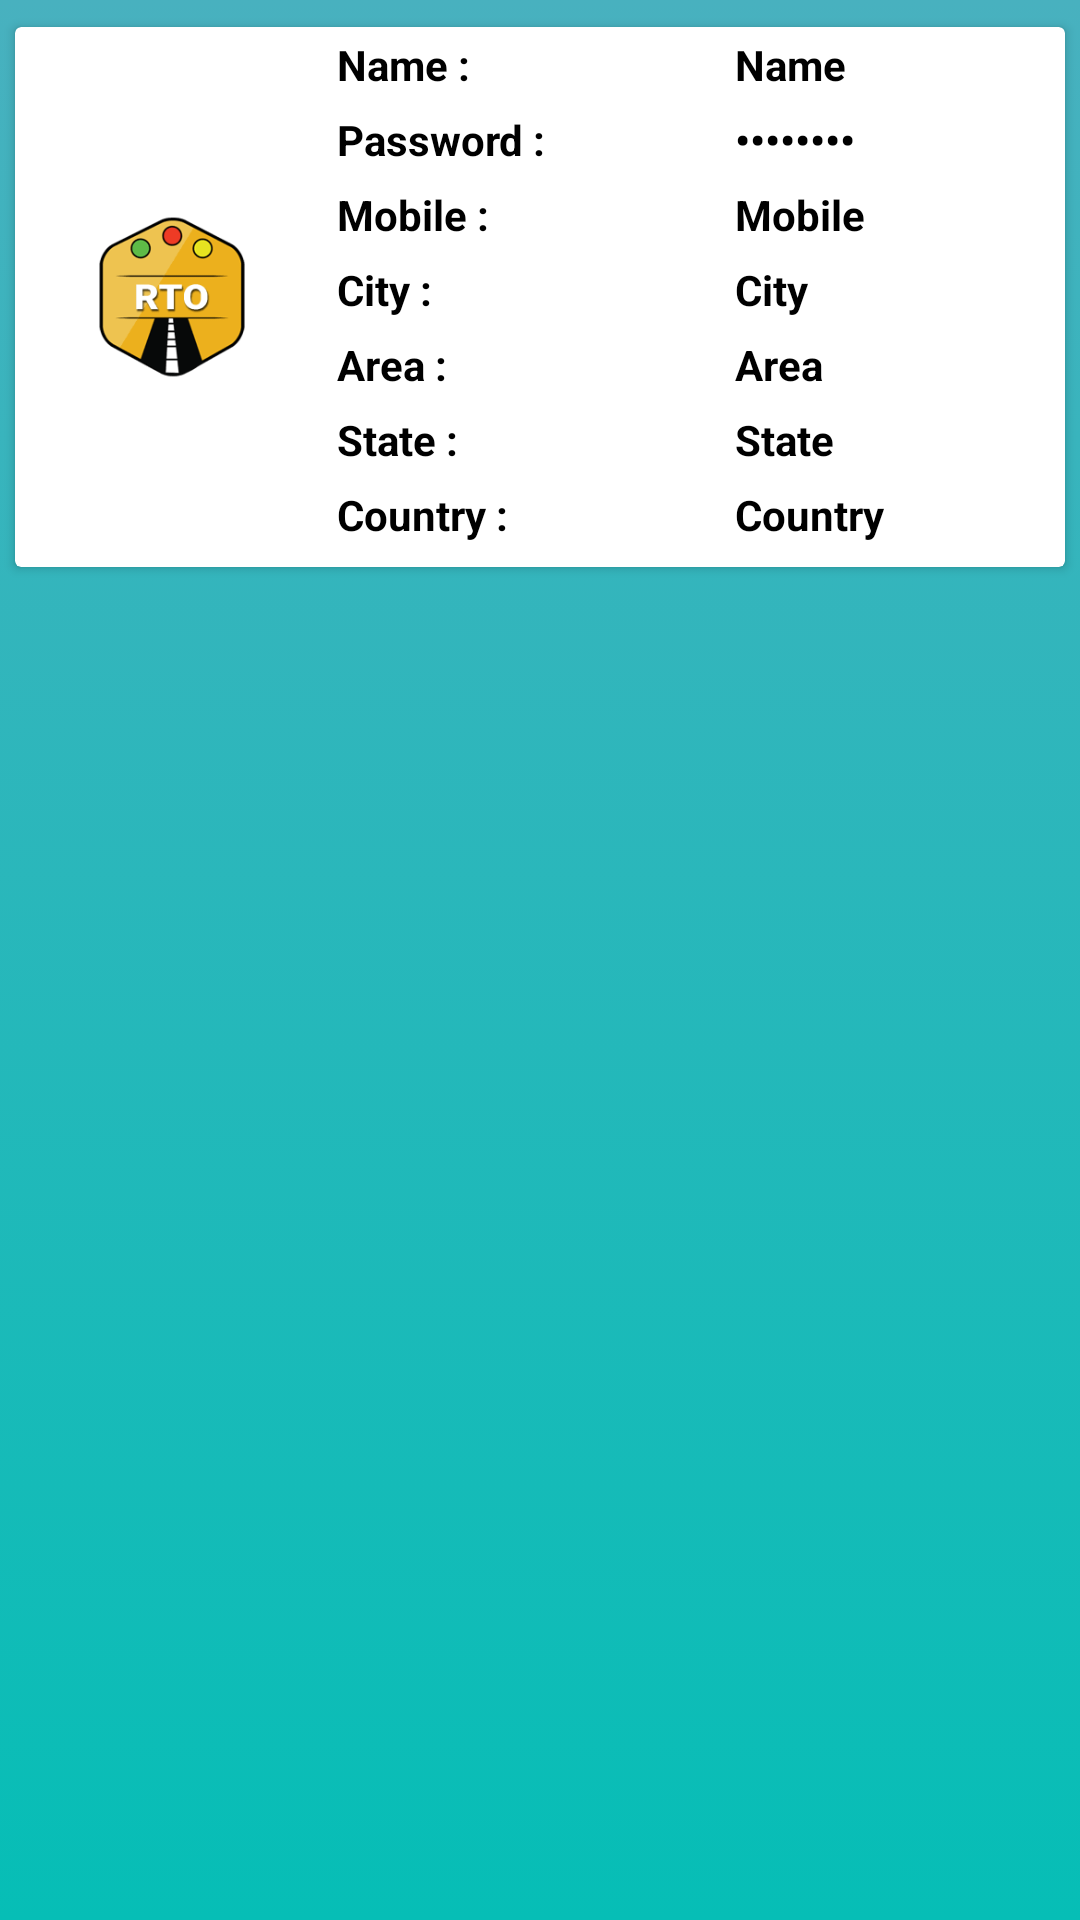

Here is an Android app screen rendered from its layout file. Give the layout XML and the strings, colors and styles it references.
<!-- AndroidManifest.xml: application theme Theme.RTO_Login -->
<!-- res/layout/list.xml -->
<?xml version="1.0" encoding="utf-8"?>
<LinearLayout xmlns:android="http://schemas.android.com/apk/res/android"
    android:layout_width="match_parent"
    android:layout_height="wrap_content"
    xmlns:app="http://schemas.android.com/apk/res-auto"
    android:background="@drawable/gradient">

    <androidx.cardview.widget.CardView
        android:id="@+id/card_view"
        android:layout_width="match_parent"
        android:layout_height="180dp"
        android:layout_marginBottom="0dp"
        android:layout_marginLeft="5dp"
        android:layout_marginRight="5dp"
        android:layout_marginTop="9dp"
        app:cardCornerRadius="2dp"
        app:cardBackgroundColor="@color/white"
        app:cardElevation="2dp">

        <LinearLayout
            android:layout_width="match_parent"
            android:layout_height="match_parent"
            android:id="@+id/list1"
            android:orientation="horizontal">

            <ImageView
                android:id="@+id/rto_img"
                android:layout_width="60dp"
                android:layout_height="match_parent"
                android:layout_margin="8dp"
                android:layout_weight="1"
                android:src="@drawable/rto"/>

            <LinearLayout
                android:layout_width="wrap_content"
                android:layout_height="wrap_content"
                android:orientation="vertical"
                android:layout_weight="2">

                <TextView
                    android:layout_width="wrap_content"
                    android:layout_height="wrap_content"
                    android:textSize="14dp"
                    android:padding="3dp"
                    android:textColor="#000000"
                    android:textStyle="bold"
                    android:text="Name :"/>

                <TextView
                    android:layout_width="wrap_content"
                    android:layout_height="match_parent"
                    android:textSize="14dp"
                    android:padding="3dp"
                    android:textColor="#000000"
                    android:textStyle="bold"
                    android:text="Password :"/>

                <TextView
                    android:layout_width="wrap_content"
                    android:layout_height="match_parent"
                    android:textSize="14dp"
                    android:padding="3dp"
                    android:textColor="#000000"
                    android:textStyle="bold"
                    android:text="Mobile :"/>

                <TextView
                    android:layout_width="wrap_content"
                    android:layout_height="match_parent"
                    android:textSize="14dp"
                    android:padding="3dp"
                    android:textColor="#000000"
                    android:textStyle="bold"
                    android:text="City :"/>

                <TextView
                    android:layout_width="wrap_content"
                    android:layout_height="match_parent"
                    android:textSize="14dp"
                    android:padding="3dp"
                    android:textColor="#000000"
                    android:textStyle="bold"
                    android:text="Area :"/>

                <TextView
                    android:layout_width="wrap_content"
                    android:layout_height="match_parent"
                    android:textSize="14dp"
                    android:padding="3dp"
                    android:textColor="#000000"
                    android:textStyle="bold"
                    android:text="State :"/>

                <TextView
                    android:layout_width="wrap_content"
                    android:layout_height="match_parent"
                    android:textSize="14dp"
                    android:padding="3dp"
                    android:textColor="#000000"
                    android:textStyle="bold"
                    android:text="Country :"/>
            </LinearLayout>

            <LinearLayout
                android:layout_width="wrap_content"
                android:layout_height="wrap_content"
                android:orientation="vertical"
                android:layout_weight="2">

                <TextView
                    android:id="@+id/c_name"
                    android:layout_width="wrap_content"
                    android:layout_height="wrap_content"
                    android:textSize="14dp"
                    android:padding="3dp"
                    android:textColor="#000000"
                    android:textStyle="bold"
                    android:text="Name"/>

                <TextView
                    android:id="@+id/c_pwd"
                    android:layout_width="wrap_content"
                    android:layout_height="match_parent"
                    android:textSize="14dp"
                    android:inputType="textPassword"
                    android:padding="3dp"
                    android:textColor="#000000"
                    android:textStyle="bold"
                    android:text="Password"/>

                <TextView
                    android:id="@+id/c_Mobile"
                    android:layout_width="wrap_content"
                    android:layout_height="match_parent"
                    android:textSize="14dp"
                    android:padding="3dp"
                    android:textColor="#000000"
                    android:textStyle="bold"
                    android:text="Mobile"/>

                <TextView
                    android:id="@+id/c_city"
                    android:layout_width="wrap_content"
                    android:layout_height="match_parent"
                    android:textSize="14dp"
                    android:padding="3dp"
                    android:textColor="#000000"
                    android:textStyle="bold"
                    android:text="City"/>

                <TextView
                    android:id="@+id/c_area"
                    android:layout_width="wrap_content"
                    android:layout_height="match_parent"
                    android:textSize="14dp"
                    android:padding="3dp"
                    android:textColor="#000000"
                    android:textStyle="bold"
                    android:text="Area"/>

                <TextView
                    android:id="@+id/c_state"
                    android:layout_width="wrap_content"
                    android:layout_height="match_parent"
                    android:textSize="14dp"
                    android:padding="3dp"
                    android:textColor="#000000"
                    android:textStyle="bold"
                    android:text="State"/>

                <TextView
                    android:id="@+id/c_country"
                    android:layout_width="wrap_content"
                    android:layout_height="match_parent"
                    android:textSize="14dp"
                    android:padding="3dp"
                    android:textColor="#000000"
                    android:textStyle="bold"
                    android:text="Country"/>
            </LinearLayout>
        </LinearLayout>

    </androidx.cardview.widget.CardView>
</LinearLayout>
<!-- resources referenced by this layout -->
<resources>
  <color name="white">#FFFFFFFF</color>
  <!-- drawable gradient (drawable) -->
  <?xml version="1.0" encoding="utf-8"?>
  <selector xmlns:android="http://schemas.android.com/apk/res/android">
      <item>
          <shape>
              <gradient android:angle="90"
                  android:startColor=" #06beb6"
                  android:endColor=" #48b1bf"/>
          </shape>
      </item>
  </selector>
  <!-- drawable rto: png bitmap (drawable, 4869 bytes) -->
  <style name="Theme.RTO_Login" parent="Theme.MaterialComponents.DayNight.DarkActionBar">
          
          <item name="colorPrimary">@color/purple_500</item>
          <item name="colorPrimaryVariant">@color/purple_700</item>
          <item name="colorOnPrimary">@color/white</item>
          
          <item name="colorSecondary">@color/teal_200</item>
          <item name="colorSecondaryVariant">@color/teal_700</item>
          <item name="colorOnSecondary">@color/black</item>
          
          <item name="android:statusBarColor" tools:targetApi="l">?attr/colorPrimaryVariant</item>
          
      </style>
  <color name="purple_500">#FF6200EE</color>
  <color name="purple_700">#FF3700B3</color>
  <color name="teal_200">#FF03DAC5</color>
  <color name="teal_700">#FF018786</color>
  <color name="black">#FF000000</color>
</resources>
